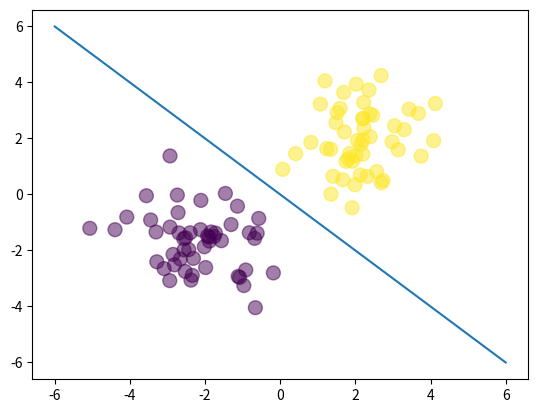

Here is the Python script that generated this plot:
# -*- coding: utf-8 -*-
"""
Created on Tue Jun 27 17:14:00 2017

[redacted]
"""
import numpy as np
import matplotlib.pyplot as plt

N = 100
D = 2

X = np.random.randn(N,D)

X[:50,:] = X[:50,:] - 2*np.ones((50,D))
X[50:,:] = X[50:,:] + 2*np.ones((50,D))

T = np.array([0]*50 + [1]*50)

ones = np.array([[1]*N]).T
Xb= np.concatenate((ones, X), axis=1)

def sigmoid(z):
    return 1/(1 + np.exp(-z))

def cross_entropy(T, Y):
    E = 0
    for i in range(N):
        if T[i] == 1:
            E -= np.log(Y[i])
        else:
            E -= np.log(1-Y[i])
    return E

w = np.array([0,4,4])

plt.scatter(X[:,0], X[:,1], c=T, s=100, alpha=.5)

x_axis = np.linspace(-6,6,100)
y_axis = -x_axis

plt.plot(x_axis, y_axis)

plt.show()

z = Xb.dot(w)
Y = sigmoid(z)

print(cross_entropy(T,Y))
